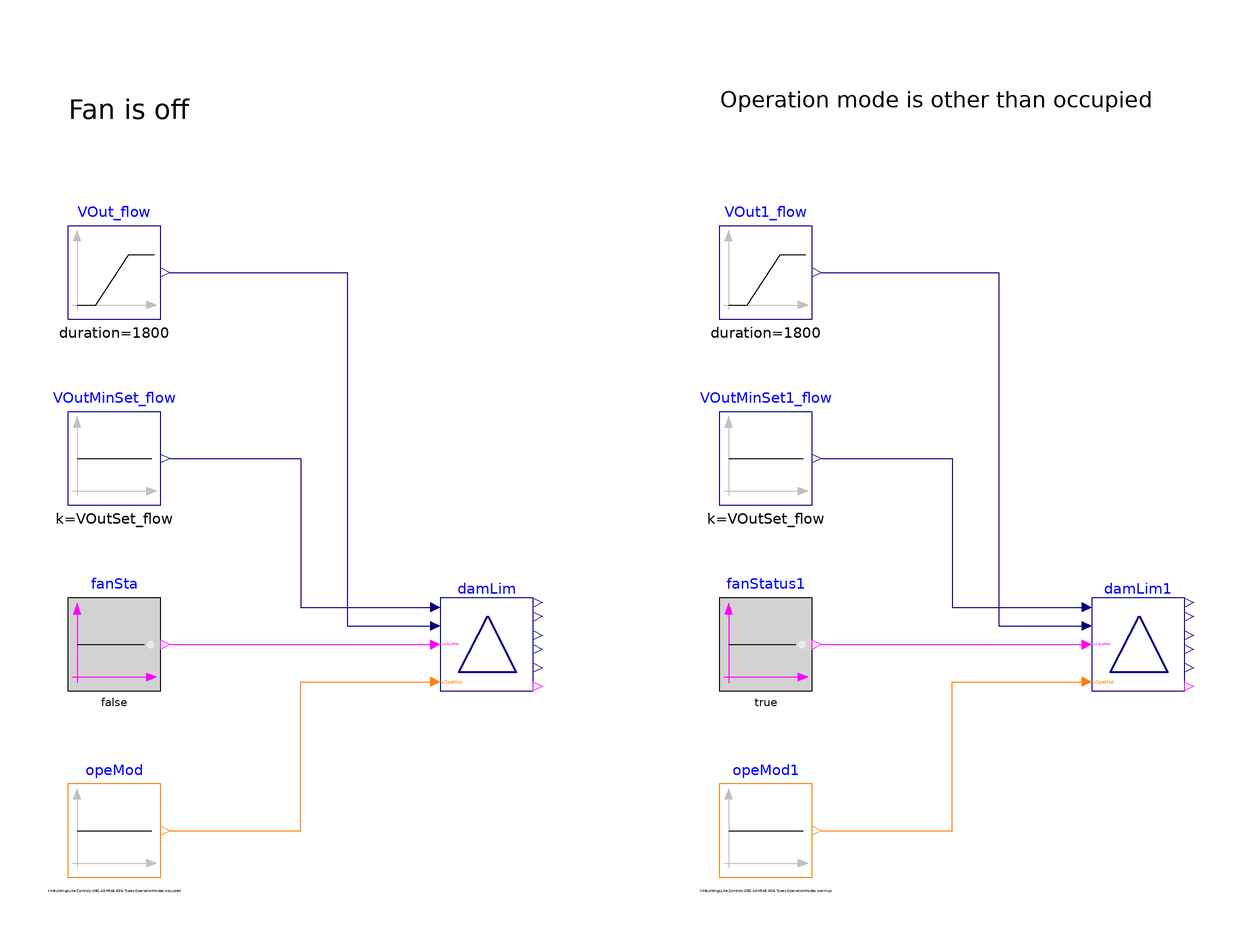

This picture is the connection diagram that the Modelica source below describes through its graphical annotations.

model Common_LoopDisable
  "Validation model for the multi zone VAV AHU minimum outdoor air control - damper position limits"

  BuildingsLite.Controls.OBC.CDL.Reals.Sources.Constant VOutMinSet_flow(
    final k=VOutSet_flow)
    "Outdoor airflow rate setpoint, 15cfm/occupant and 100 occupants"
    annotation (Placement(transformation(extent={{-120,0},{-100,20}})));
  BuildingsLite.Controls.OBC.CDL.Reals.Sources.Constant VOutMinSet1_flow(
    final k=VOutSet_flow)
    "Outdoor airflow rate setpoint, 15cfm/occupant and 100 occupants"
    annotation (Placement(transformation(extent={{20,0},{40,20}})));

  // Fan Status
  BuildingsLite.Controls.OBC.CDL.Logical.Sources.Constant fanSta(
    final k=false) "Fan is off"
    annotation (Placement(transformation(extent={{-120,-40},{-100,-20}})));

  // Operation Mode
  BuildingsLite.Controls.OBC.CDL.Integers.Sources.Constant opeMod1(
    final k=BuildingsLite.Controls.OBC.ASHRAE.G36.Types.OperationModes.warmUp)
    "AHU operation mode is NOT Occupied"
    annotation (Placement(transformation(extent={{20,-80},{40,-60}})));

  BuildingsLite.Controls.OBC.CDL.Reals.Sources.Ramp VOut_flow(
    final duration=1800,
    final offset=minVOutSet_flow,
    final height=incVOutSet_flow) "Measured outdoor airflow rate"
    annotation (Placement(transformation(extent={{-120,40},{-100,60}})));
  BuildingsLite.Controls.OBC.CDL.Reals.Sources.Ramp VOut1_flow(
    final duration=1800,
    final offset=minVOutSet_flow,
    final height=incVOutSet_flow)
    "Measured outdoor airflow rate"
    annotation (Placement(transformation(extent={{20,40},{40,60}})));

  BuildingsLite.Controls.OBC.ASHRAE.G36.AHUs.MultiZone.VAV.Economizers.Subsequences.Limits.Common damLim
    "Multi zone VAV AHU minimum outdoor air control - damper position limits"
    annotation (Placement(transformation(extent={{-40,-40},{-20,-20}})));
  BuildingsLite.Controls.OBC.ASHRAE.G36.AHUs.MultiZone.VAV.Economizers.Subsequences.Limits.Common damLim1
    "Multi zone VAV AHU minimum outdoor air control - damper position limits"
    annotation (Placement(transformation(extent={{100,-40},{120,-20}})));

protected
  final parameter Real VOutSet_flow(
    final unit="m3/s",
    final quantity="VolumeFlowRate")=0.71
    "Example volumetric airflow setpoint, 15cfm/occupant, 100 occupants";
  final parameter Real minVOutSet_flow(
    final unit="m3/s",
    final quantity="VolumeFlowRate")=0.61
    "Volumetric airflow sensor output, minimum value in the example";
  final parameter Real incVOutSet_flow(
    final unit="m3/s",
    final quantity="VolumeFlowRate")=0.2
    "Maximum increase in airflow volume during the example simulation";

  BuildingsLite.Controls.OBC.CDL.Integers.Sources.Constant opeMod(
    final k=BuildingsLite.Controls.OBC.ASHRAE.G36.Types.OperationModes.occupied)
    "AHU operation mode is Occupied"
    annotation (Placement(transformation(extent={{-120,-80},{-100,-60}})));
  BuildingsLite.Controls.OBC.CDL.Logical.Sources.Constant fanStatus1(
    final k=true) "Fan is on"
    annotation (Placement(transformation(extent={{20,-40},{40,-20}})));

equation
  connect(VOut_flow.y, damLim.VOut_flow_normalized) annotation (Line(points={{-98,50},
          {-60,50},{-60,-26},{-42,-26}},      color={0,0,127}));
  connect(VOutMinSet_flow.y, damLim.VOutMinSet_flow_normalized) annotation (
      Line(points={{-98,10},{-70,10},{-70,-22},{-42,-22}},   color={0,0,127}));
  connect(fanSta.y, damLim.u1SupFan)
    annotation (Line(points={{-98,-30},{-42,-30}}, color={255,0,255}));
  connect(VOut1_flow.y, damLim1.VOut_flow_normalized) annotation (Line(points={{42,50},
          {80,50},{80,-26},{98,-26}},      color={0,0,127}));
  connect(VOutMinSet1_flow.y, damLim1.VOutMinSet_flow_normalized) annotation (
      Line(points={{42,10},{70,10},{70,-22},{98,-22}},  color={0,0,127}));
  connect(fanStatus1.y, damLim1.u1SupFan)
    annotation (Line(points={{42,-30},{98,-30}}, color={255,0,255}));
  connect(opeMod.y, damLim.uOpeMod)
    annotation (Line(points={{-98,-70},{-70,-70},{-70,-38},{-42,-38}},     color={255,127,0}));
  connect(opeMod1.y, damLim1.uOpeMod)
    annotation (Line(points={{42,-70},{70,-70},{70,-38},{98,-38}},    color={255,127,0}));

annotation (
  experiment(StopTime=1800.0, Tolerance=1e-06),
  __Dymola_Commands(file="modelica://Buildings/Resources/Scripts/Dymola/Controls/OBC/ASHRAE/G36/AHUs/MultiZone/VAV/Economizers/Subsequences/Limits/Validation/Common_LoopDisable.mos"
    "Simulate and plot"),
    Icon(coordinateSystem(extent={{-100,-100},{100,100}}),
         graphics={Ellipse(
          lineColor={75,138,73},
          fillColor={255,255,255},
          fillPattern=FillPattern.Solid,
          extent={{-100,-100},{100,100}}), Polygon(
          lineColor={0,0,255},
          fillColor={75,138,73},
          pattern=LinePattern.None,
          fillPattern=FillPattern.Solid,
          points={{-36,58},{64,-2},{-36,-62},{-36,58}})}),
    Diagram(coordinateSystem(preserveAspectRatio=false, extent={{-140,-120},{140,
            120}}),     graphics={
        Text(
          extent={{-120,90},{-94,80}},
          textColor={0,0,0},
          horizontalAlignment=TextAlignment.Left,
          textString="Fan is off"),
        Text(
          extent={{20,94},{114,80}},
          textColor={0,0,0},
          horizontalAlignment=TextAlignment.Left,
          textString="Operation mode is other than occupied")}),
Documentation(info="<html>
<p>
This example validates enable/disable conditions for
<a href=\"modelica://BuildingsLite.Controls.OBC.ASHRAE.G36.AHUs.MultiZone.VAV.Economizers.Subsequences.Limits.Common\">
BuildingsLite.Controls.OBC.ASHRAE.G36.AHUs.MultiZone.VAV.Economizers.Subsequences.Limits.Common</a>
for the following input signals: <code>u1SupFan</code>, <code>uFreProSta</code>, <code>uOpeMod</code>.
</p>
</html>", revisions="<html>
<ul>
<li>
February 5, 2022, by Jianjun Hu:<br/>
First implementation.
</li>
</ul>
</html>"));
end Common_LoopDisable;